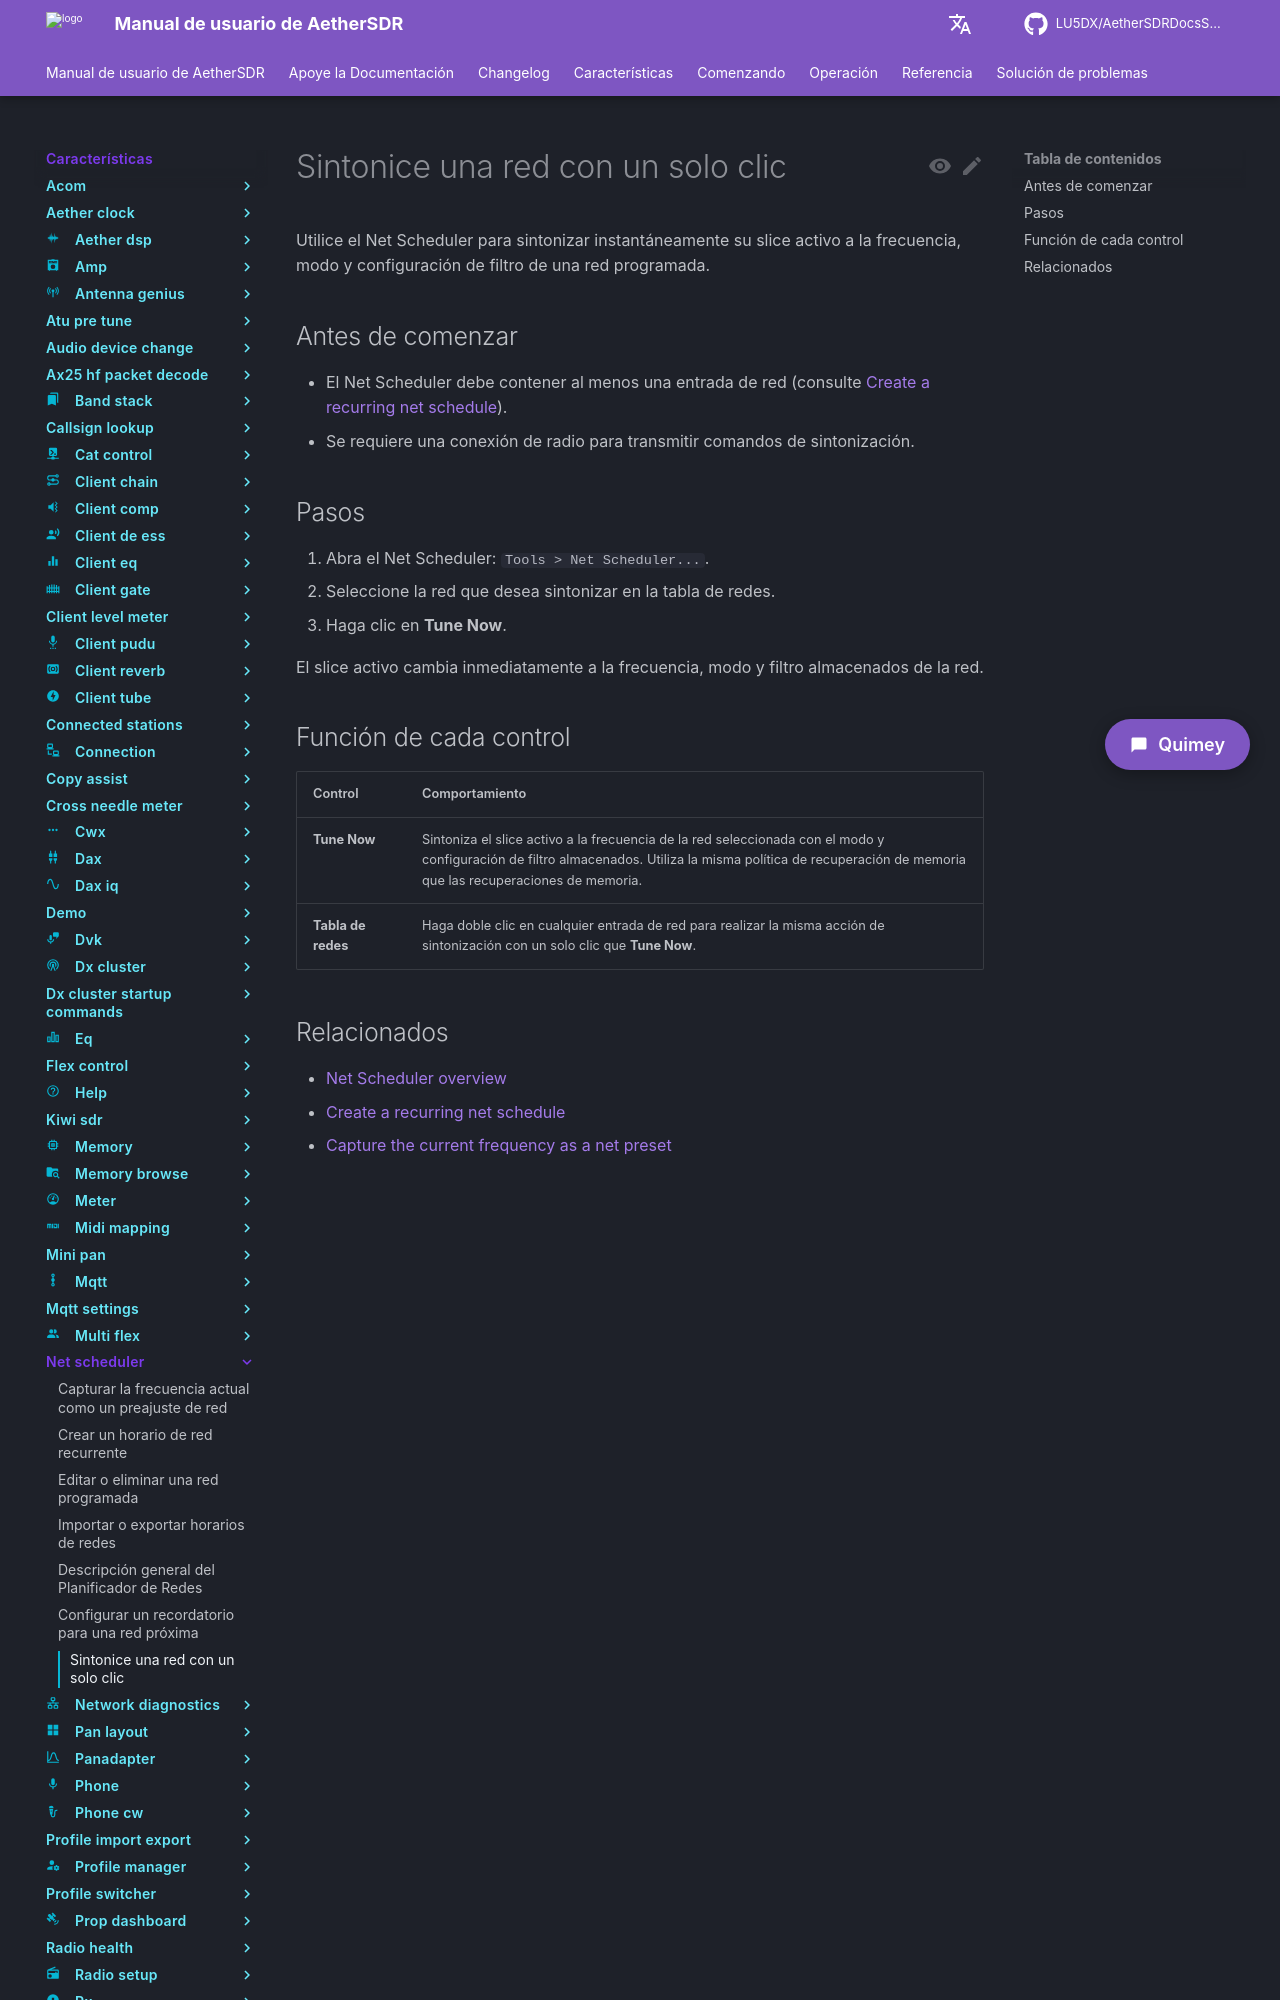

repository: LU5DX/AetherSDRDocsSpanish · page: 26.8.4/features/net-scheduler/tune-to-a-net-with-one-click/index.html · generator: mkdocs

# Sintonice una red con un solo clic

Utilice el Net Scheduler para sintonizar instantáneamente su slice activo a la frecuencia, modo y configuración de filtro de una red programada.

## Antes de comenzar

- El Net Scheduler debe contener al menos una entrada de red (consulte [Create a recurring net schedule](create-a-recurring-net-schedule.md)).
- Se requiere una conexión de radio para transmitir comandos de sintonización.

## Pasos

1. Abra el Net Scheduler: `Tools > Net Scheduler...`.
2. Seleccione la red que desea sintonizar en la tabla de redes.
3. Haga clic en **Tune Now**.

El slice activo cambia inmediatamente a la frecuencia, modo y filtro almacenados de la red.
